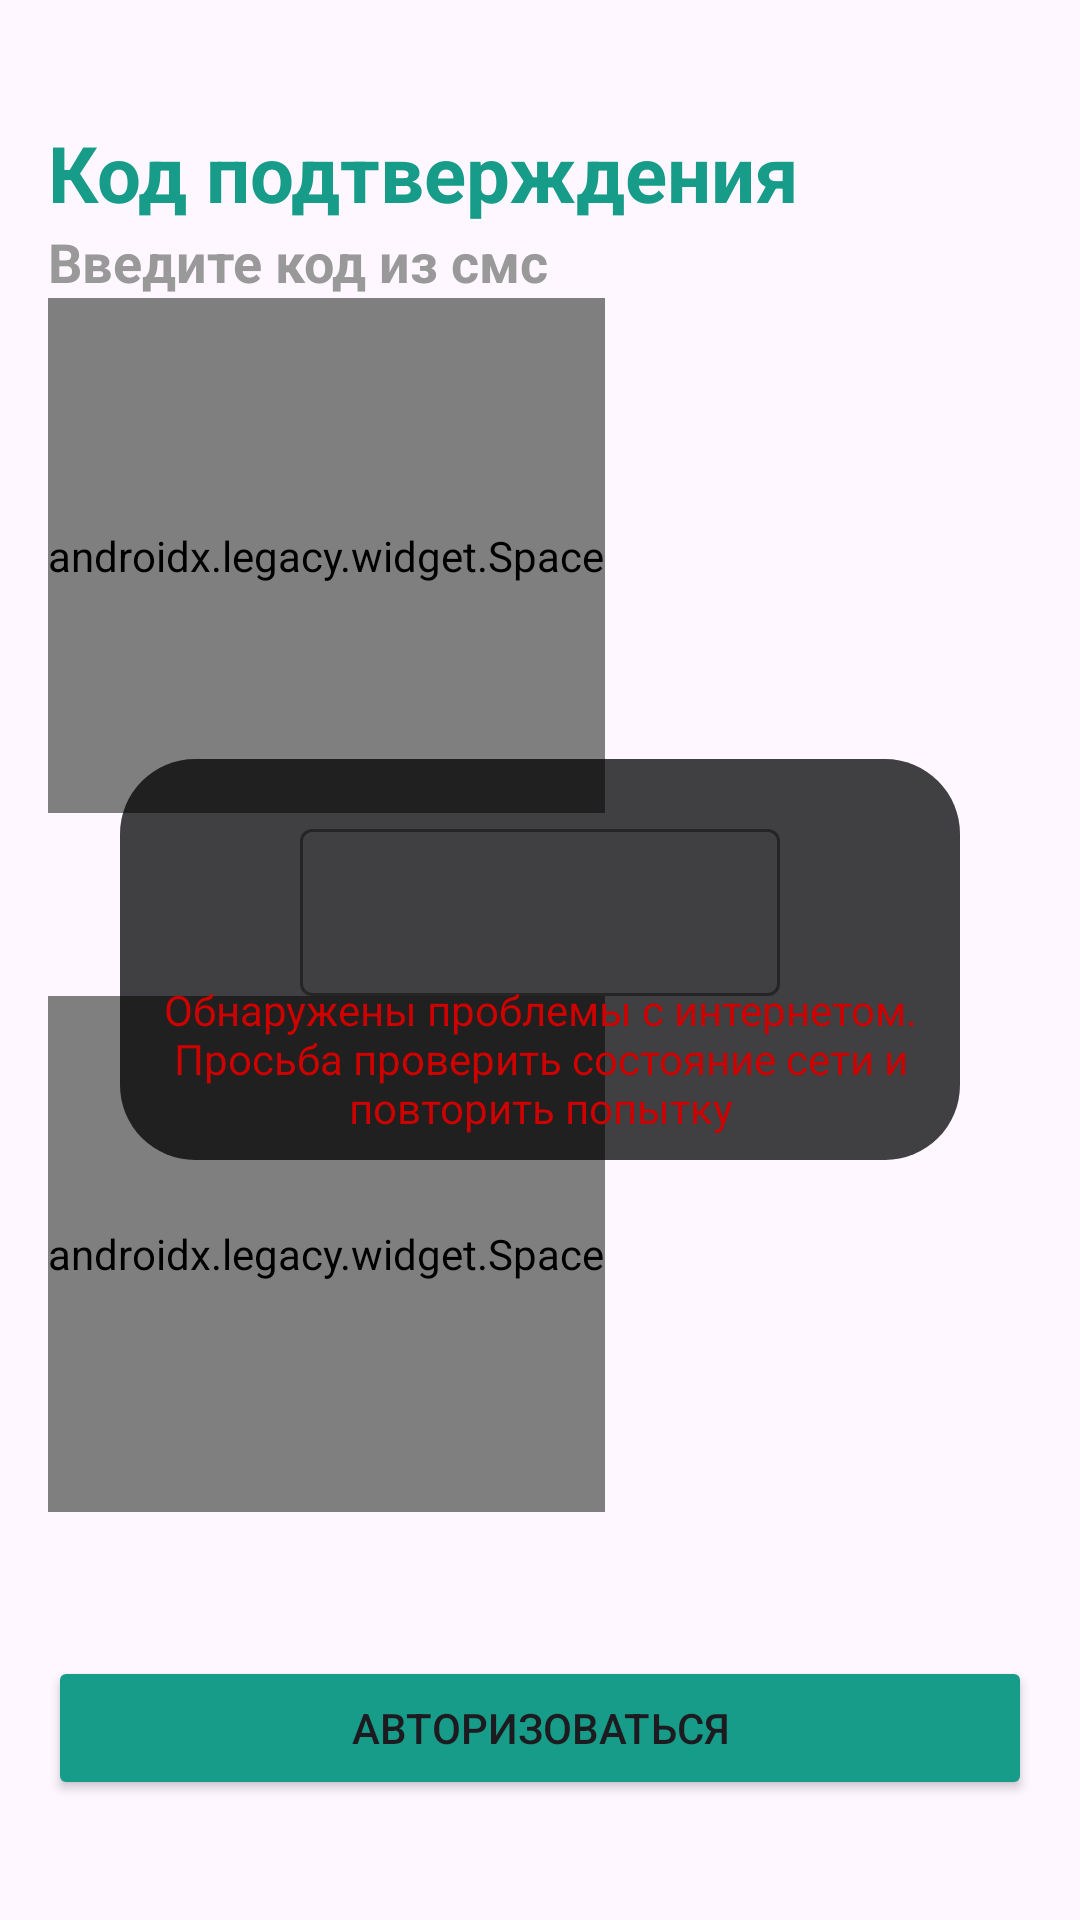

Produce the Android XML layout that renders to this screen, including the resource entries it uses.
<!-- AndroidManifest.xml: application theme Theme.Mango_test_task -->
<!-- res/layout/fragment_confirmation_code.xml -->
<?xml version="1.0" encoding="utf-8"?>
<FrameLayout xmlns:android="http://schemas.android.com/apk/res/android"
    xmlns:tools="http://schemas.android.com/tools"
    android:layout_width="match_parent"
    android:layout_height="match_parent"
    xmlns:app="http://schemas.android.com/apk/res-auto"
    tools:context=".feature.auth.presentation.confirmation.ConfirmationCodeFragment">

    <LinearLayout

        android:layout_width="match_parent"
        android:layout_height="match_parent"
        android:layout_marginHorizontal="16dp"
        android:layout_marginTop="40dp"
        android:layout_marginBottom="40dp"
        android:orientation="vertical"
        tools:ignore="UselessParent">

        <TextView
            android:layout_width="match_parent"
            android:layout_height="wrap_content"
            android:text="@string/confirmation_code_title"
            android:textColor="@color/green_200"
            android:textSize="26sp"
            android:textStyle="bold" />

        <TextView
            android:layout_width="match_parent"
            android:layout_height="wrap_content"
            android:text="@string/confirmation_code_message"
            android:textColor="@color/grey_200"
            android:textSize="18sp"
            android:textStyle="bold" />

        <androidx.legacy.widget.Space
            android:layout_width="wrap_content"
            android:layout_height="0dp"
            android:layout_weight="1" />

        <com.google.android.material.textfield.TextInputLayout
            android:id="@+id/auth_code_layout"
            android:layout_width="160dp"
            android:layout_gravity="center"
            app:hintTextColor="@color/green_200"
            android:layout_height="wrap_content"
            app:boxStrokeColor="@color/green_200">

            <com.google.android.material.textfield.TextInputEditText
                android:id="@+id/auth_code"
                android:inputType="phone"
                android:layout_width="match_parent"
                android:gravity="center"
                android:textSize="16sp"
                android:layout_height="wrap_content" />
        </com.google.android.material.textfield.TextInputLayout>


        <androidx.legacy.widget.Space
            android:layout_width="wrap_content"
            android:layout_height="0dp"
            android:layout_weight="1" />
        <ProgressBar
            android:id="@+id/progress_bar"
            android:layout_width="wrap_content"
            android:indeterminateTint="@color/green_200"
            android:layout_gravity="center"
            android:visibility="invisible"
            android:layout_height="wrap_content"/>

        <Button
            android:id="@+id/auth_button"
            android:layout_width="match_parent"
            android:layout_height="wrap_content"
            android:backgroundTint="@color/green_200"
            android:text="@string/auth_button" />
    </LinearLayout>

    <include layout="@layout/error_internet_tem"
        android:id="@+id/error_network"
        android:layout_gravity="center"
        android:layout_width="match_parent"
        android:layout_height="wrap_content" />


</FrameLayout>
<!-- res/layout/error_internet_tem.xml (included above) -->
<?xml version="1.0" encoding="utf-8"?>
<FrameLayout xmlns:android="http://schemas.android.com/apk/res/android"
    xmlns:app="http://schemas.android.com/apk/res-auto"
    android:layout_width="match_parent"
    android:id="@+id/error"
    android:layout_height="match_parent">

    <LinearLayout
        android:layout_width="match_parent"
        android:layout_marginHorizontal="40dp"
        android:orientation="vertical"
        android:layout_gravity="center"
        android:background="@drawable/bg_error_internet"
        android:layout_height="wrap_content">

        <ImageView
            android:layout_marginTop="16dp"
            android:layout_width="50dp"
            android:layout_height="50dp"
            android:layout_gravity="center"
            android:src="@drawable/ic_wifi_off"
            app:tint="@color/error" />

        <TextView
            android:layout_width="match_parent"
            android:layout_height="wrap_content"
            android:textColor="@color/error"
            android:gravity="center"
            android:padding="8dp"
            android:text="@string/error_network_message"
            />

    </LinearLayout>

</FrameLayout>
<!-- resources referenced by this layout -->
<resources>
  <color name="error">#CE0101</color>
  <color name="green_200">#169C89</color>
  <color name="grey_200">#999999</color>
  <!-- drawable bg_error_internet (drawable) -->
  <?xml version="1.0" encoding="utf-8"?>
  <shape xmlns:android="http://schemas.android.com/apk/res/android" android:shape="rectangle">
  
      <corners android:radius="25dp"/>
      <solid android:color="@color/error_internet_bg"/>
  
  </shape>
  <string name="auth_button">Авторизоваться</string>
  <string name="confirmation_code_message">Введите код из смс</string>
  <string name="confirmation_code_title">Код подтверждения</string>
  <string name="error_network_message">Обнаружены проблемы с интернетом. Просьба проверить
          состояние сети и повторить попытку</string>
  <style name="Theme.Mango_test_task" parent="Base.Theme.Mango_test_task" />
  <color name="error_internet_bg">#BE000000</color>
  <style name="Base.Theme.Mango_test_task" parent="Theme.Material3.DayNight.NoActionBar">
          
          
      </style>
</resources>
